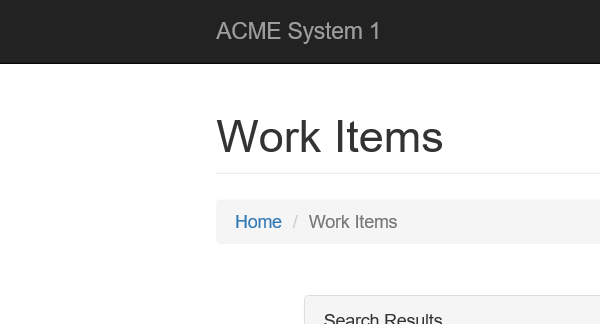
Task: Robotic Enterprise Framework
Workflow: Get TaxID

Step 1 [then]: Attach Browser 'iexplore.exe ACME' in window 'ACME System*'

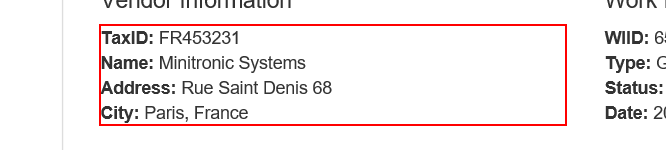
Step 2 [then]: get-text from the paragraph